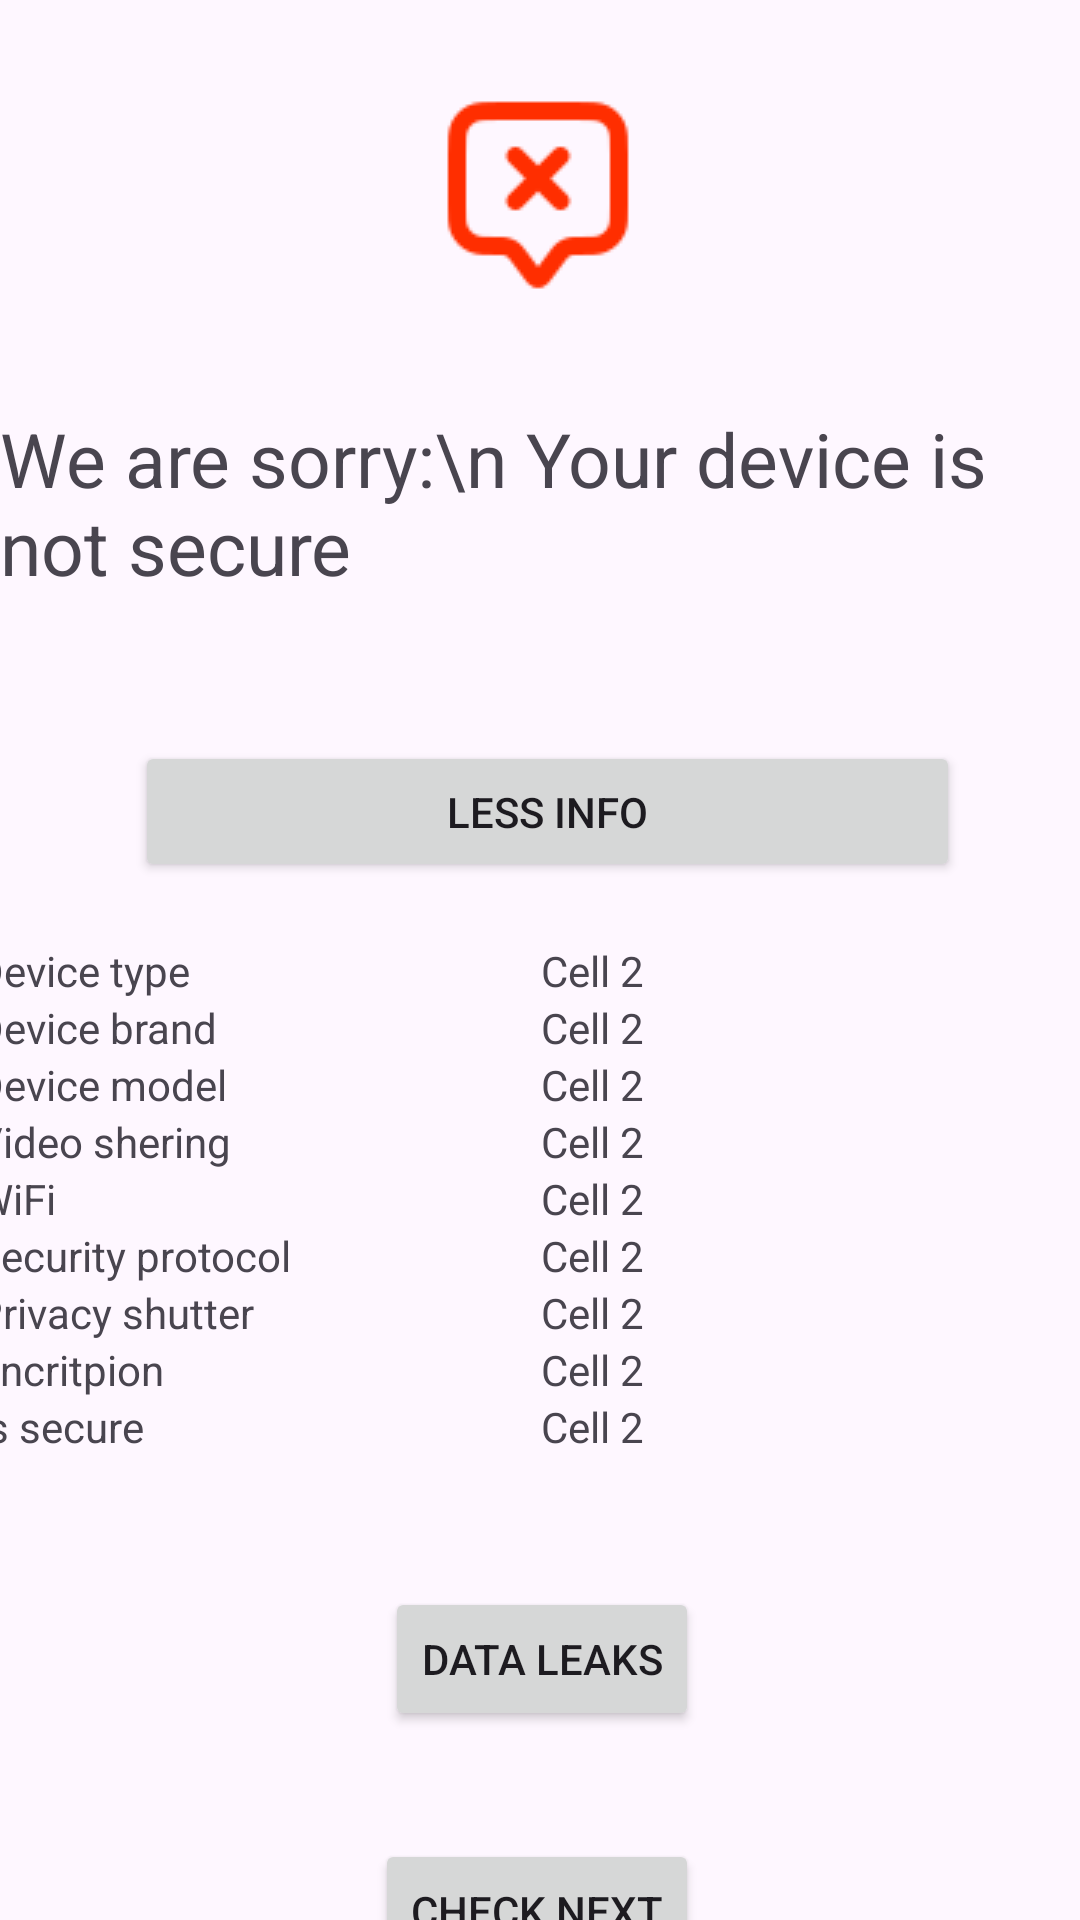

The Android layout XML behind this screen, and the referenced resources:
<!-- AndroidManifest.xml: application theme Theme.Int20h -->
<!-- res/layout/activity_not_secure_more_device.xml -->
<?xml version="1.0" encoding="utf-8"?>
<androidx.constraintlayout.widget.ConstraintLayout xmlns:android="http://schemas.android.com/apk/res/android"
    xmlns:app="http://schemas.android.com/apk/res-auto"
    xmlns:tools="http://schemas.android.com/tools"
    android:id="@+id/main"
    android:layout_width="match_parent"
    android:layout_height="match_parent"
    tools:context=".activity.NotSecureMoreInfoDeviceActivity">


    <TextView
        android:id="@+id/textView4"
        android:layout_width="wrap_content"
        android:layout_height="wrap_content"
        android:layout_marginTop="36dp"
        android:text="We are sorry:\n Your device is not secure"
        android:textSize="25dp"
        app:layout_constraintEnd_toEndOf="parent"
        app:layout_constraintHorizontal_bias="0.496"
        app:layout_constraintStart_toStartOf="parent"
        app:layout_constraintTop_toBottomOf="@+id/imageView2" />

    <ImageView
        android:id="@+id/imageView2"
        android:layout_width="wrap_content"
        android:layout_height="wrap_content"
        android:layout_marginTop="28dp"
        app:layout_constraintEnd_toEndOf="parent"
        app:layout_constraintHorizontal_bias="0.498"
        app:layout_constraintStart_toStartOf="parent"
        app:layout_constraintTop_toTopOf="parent"
        app:srcCompat="@drawable/annotation_x" />

    <Button
        android:id="@+id/lessInfoButton"
        android:layout_width="275dp"
        android:layout_height="47dp"
        android:layout_marginTop="48dp"
        android:onClick="lessInfoButtonClick"
        android:text="Less info"
        app:layout_constraintEnd_toEndOf="parent"
        app:layout_constraintHorizontal_bias="0.529"
        app:layout_constraintStart_toStartOf="parent"
        app:layout_constraintTop_toBottomOf="@+id/textView4" />

    <Button
        android:id="@+id/dataLeaksButton"
        android:layout_width="wrap_content"
        android:layout_height="wrap_content"
        android:layout_marginTop="44dp"
        android:onClick="dataLeaksButtonClick"
        android:text="Data leaks"
        app:layout_constraintEnd_toEndOf="parent"
        app:layout_constraintHorizontal_bias="0.503"
        app:layout_constraintStart_toStartOf="parent"
        app:layout_constraintTop_toBottomOf="@+id/tableLayout" />

    <Button
        android:id="@+id/checkNextButton"
        android:layout_width="wrap_content"
        android:layout_height="wrap_content"
        android:layout_marginTop="36dp"
        android:onClick="checkNextButtonClick"
        android:text="Check next"
        app:layout_constraintEnd_toEndOf="parent"
        app:layout_constraintHorizontal_bias="0.496"
        app:layout_constraintStart_toStartOf="parent"
        app:layout_constraintTop_toBottomOf="@+id/dataLeaksButton" />

    <TableLayout
        android:id="@+id/tableLayout"
        android:layout_width="377dp"
        android:layout_height="wrap_content"
        android:layout_marginTop="20dp"
        app:layout_constraintEnd_toEndOf="parent"
        app:layout_constraintStart_toStartOf="parent"
        app:layout_constraintTop_toBottomOf="@+id/lessInfoButton">

        <TableRow
            android:layout_width="match_parent"
            android:layout_height="wrap_content">
            <TextView
                android:layout_width="0dp"
                android:layout_height="wrap_content"
                android:layout_weight="1"
                android:text="Device type" />

            <TextView
                android:id="@+id/tableType"
                android:layout_width="0dp"
                android:layout_height="wrap_content"
                android:layout_weight="1"
                android:text="Cell 2" />
        </TableRow>

        <TableRow
            android:layout_width="match_parent"
            android:layout_height="wrap_content">
            <TextView
                android:layout_width="0dp"
                android:layout_height="wrap_content"
                android:layout_weight="1"
                android:text="Device brand" />
            <TextView
                android:id="@+id/tableBrand"
                android:layout_width="0dp"
                android:layout_height="wrap_content"
                android:layout_weight="1"
                android:text="Cell 2" />
        </TableRow>

        <TableRow
            android:layout_width="match_parent"
            android:layout_height="wrap_content">
            <TextView
                android:layout_width="0dp"
                android:layout_height="wrap_content"
                android:layout_weight="1"
                android:text="Device model" />
            <TextView
                android:id="@+id/tableModel"
                android:layout_width="0dp"
                android:layout_height="wrap_content"
                android:layout_weight="1"
                android:text="Cell 2" />
        </TableRow>

        <TableRow
            android:layout_width="match_parent"
            android:layout_height="wrap_content">
            <TextView
                android:layout_width="0dp"
                android:layout_height="wrap_content"
                android:layout_weight="1"
                android:text="Video shering" />
            <TextView
                android:id="@+id/tableVideo"
                android:layout_width="0dp"
                android:layout_height="wrap_content"
                android:layout_weight="1"
                android:text="Cell 2" />
        </TableRow>

        <TableRow
            android:layout_width="match_parent"
            android:layout_height="wrap_content">
            <TextView
                android:layout_width="0dp"
                android:layout_height="wrap_content"
                android:layout_weight="1"
                android:text="WiFi" />
            <TextView
                android:id="@+id/tableWiFI"
                android:layout_width="0dp"
                android:layout_height="wrap_content"
                android:layout_weight="1"
                android:text="Cell 2" />
        </TableRow>

        <TableRow
            android:layout_width="match_parent"
            android:layout_height="wrap_content">
            <TextView
                android:layout_width="0dp"
                android:layout_height="wrap_content"
                android:layout_weight="1"
                android:text="Security protocol" />
            <TextView
                android:id="@+id/tableSecurity"
                android:layout_width="0dp"
                android:layout_height="wrap_content"
                android:layout_weight="1"
                android:text="Cell 2" />
        </TableRow>

        <TableRow
            android:layout_width="match_parent"
            android:layout_height="wrap_content">
            <TextView
                android:layout_width="0dp"
                android:layout_height="wrap_content"
                android:layout_weight="1"
                android:text="Privacy shutter" />
            <TextView
                android:id="@+id/tablePrivacy"
                android:layout_width="0dp"
                android:layout_height="wrap_content"
                android:layout_weight="1"
                android:text="Cell 2" />
        </TableRow>

        <TableRow
            android:layout_width="match_parent"
            android:layout_height="wrap_content">
            <TextView
                android:layout_width="0dp"
                android:layout_height="wrap_content"
                android:layout_weight="1"
                android:text="Encritpion" />
            <TextView
                android:id="@+id/tableEncryption"
                android:layout_width="0dp"
                android:layout_height="wrap_content"
                android:layout_weight="1"
                android:text="Cell 2" />
        </TableRow>

        <TableRow
            android:layout_width="match_parent"
            android:layout_height="wrap_content">
            <TextView
                android:layout_width="0dp"
                android:layout_height="wrap_content"
                android:layout_weight="1"
                android:text="Is secure" />
            <TextView
                android:id="@+id/tableSecure"
                android:layout_width="0dp"
                android:layout_height="wrap_content"
                android:layout_weight="1"
                android:text="Cell 2" />
        </TableRow>

    </TableLayout>
</androidx.constraintlayout.widget.ConstraintLayout>
<!-- resources referenced by this layout -->
<resources>
  <!-- drawable annotation_x: png bitmap (drawable, 1780 bytes) -->
  <style name="Theme.Int20h" parent="Base.Theme.Int20h" />
  <style name="Base.Theme.Int20h" parent="Theme.Material3.DayNight.NoActionBar">
          
          
      </style>
</resources>
